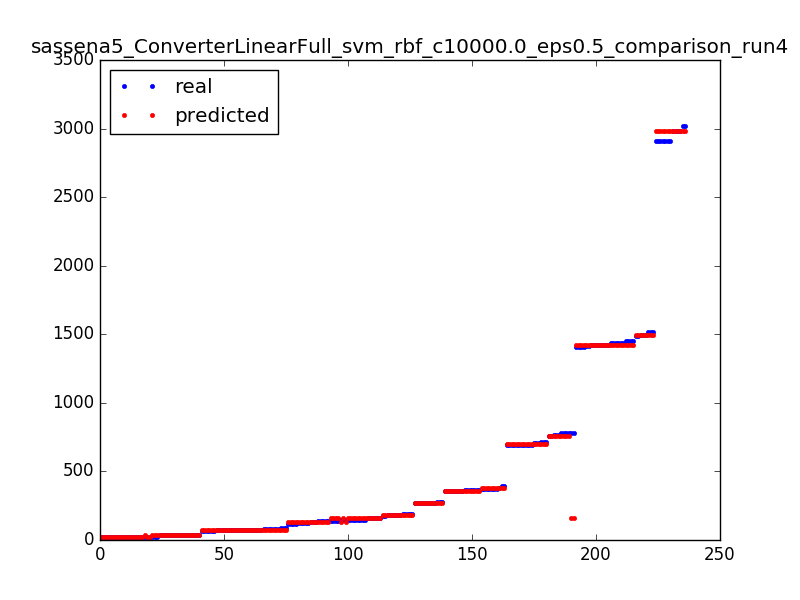

The data file committed next to this chart (first rows):
356.0, 360.500218885
2912, 2981
696.0, 696.5
125.0, 134.5
125.0, 134.5
2912, 2981
75.0, 74.5
2912, 2981
134.0, 134.5
139.0, 134.5
272.0, 271.5
19.0, 23.5
145.0, 134.5
140.0, 157.5
359.0, 360.5
375.0, 380.5
1438, 1423
356.0, 360.5
25.0, 23.5
1438, 1423
705.0, 696.5
705.0, 696.5
356.0, 360.5
359.0, 360.5
25.0, 33.5
711.0, 696.5
375.0, 380.5
3021, 2981
139.0, 134.5
145.0, 157.5
2981, 2981
375.0, 380.5
145.0, 134.5
39.0, 38.5
1423, 1423
695.0, 696.5
19.0, 23.5
1423, 1423
363.0, 360.5
359.0, 360.5
270.0, 271.5
757.0, 757.5
146.0, 157.5
764.0, 757.5
38.0, 38.5
777.0, 757.5
695.0, 696.5
356.0, 360.5
1423, 1423
1423, 1423
691.0, 696.5
1423, 1423
363.0, 360.5
139.0, 134.5
158.0, 157.5
33.0, 33.5
25.0, 23.5
176.0, 183.5
25.0, 23.5
24.0, 23.5
35.0, 33.5
... 176 more rows
